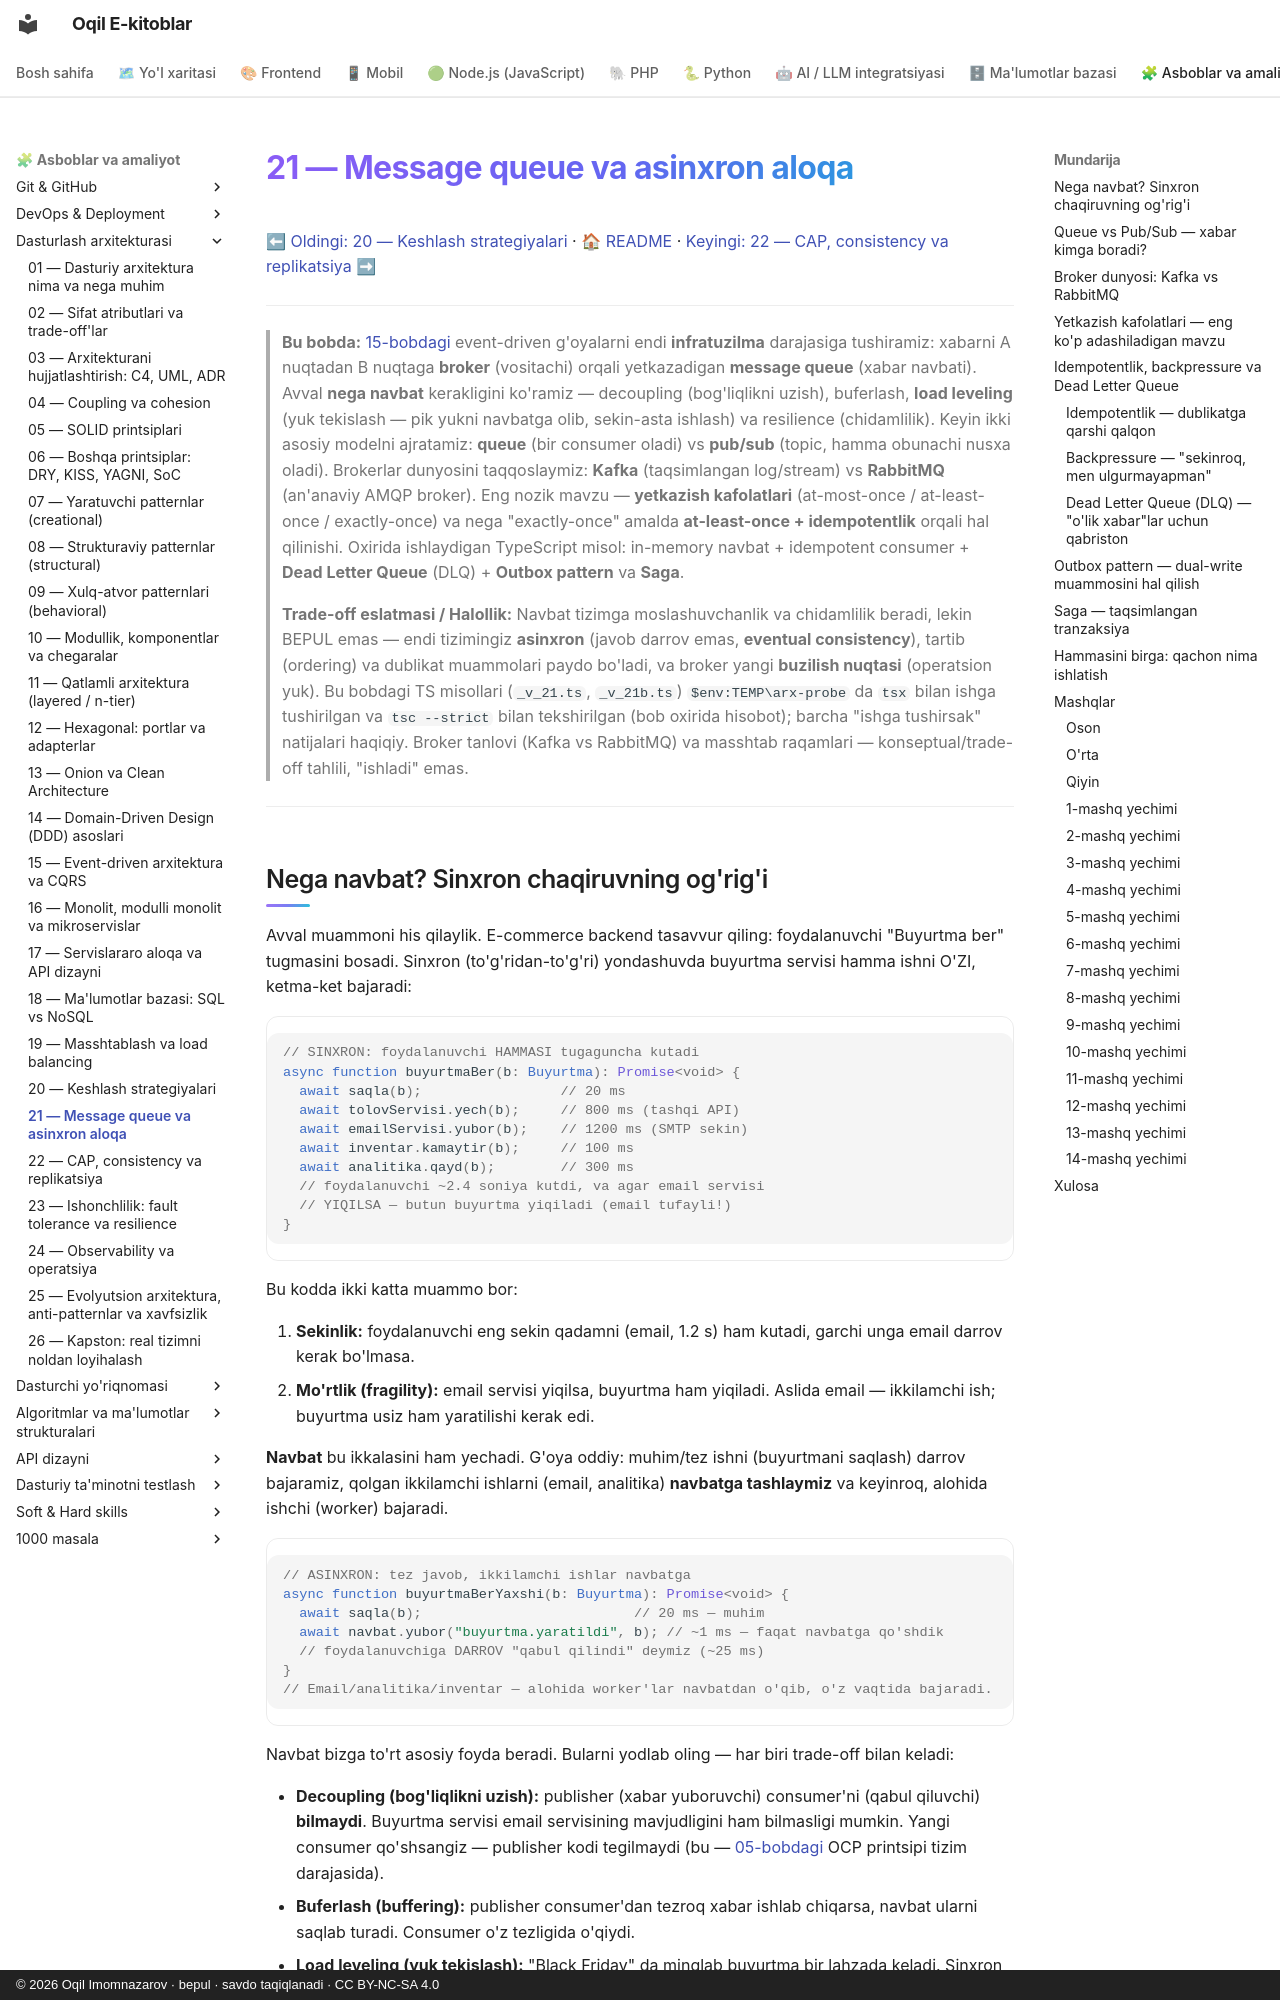

repository: iOqil/e-book · page: arxitektura/21-message-queue-async/index.html · generator: mkdocs · copyright: © 2026 Oqil Imomnazarov · bepul · savdo taqiqlanadi · CC BY-NC-SA 4.0

# 21 — Message queue va asinxron aloqa

[⬅ Oldingi: 20 — Keshlash strategiyalari](./20-keshlash.md) · [🏠 README](./README.md) · [Keyingi: 22 — CAP, consistency va replikatsiya ➡](./22-cap-consistency-replikatsiya.md)

---

> **Bu bobda:** [15-bobdagi](./15-event-driven-cqrs.md) event-driven g'oyalarni endi **infratuzilma** darajasiga tushiramiz: xabarni A nuqtadan B nuqtaga **broker** (vositachi) orqali yetkazadigan **message queue** (xabar navbati). Avval **nega navbat** kerakligini ko'ramiz — decoupling (bog'liqlikni uzish), buferlash, **load leveling** (yuk tekislash — pik yukni navbatga olib, sekin-asta ishlash) va resilience (chidamlilik). Keyin ikki asosiy modelni ajratamiz: **queue** (bir consumer oladi) vs **pub/sub** (topic, hamma obunachi nusxa oladi). Brokerlar dunyosini taqqoslaymiz: **Kafka** (taqsimlangan log/stream) vs **RabbitMQ** (an'anaviy AMQP broker). Eng nozik mavzu — **yetkazish kafolatlari** (at-most-once / at-least-once / exactly-once) va nega "exactly-once" amalda **at-least-once + idempotentlik** orqali hal qilinishi. Oxirida ishlaydigan TypeScript misol: in-memory navbat + idempotent consumer + **Dead Letter Queue** (DLQ) + **Outbox pattern** va **Saga**.
>
> **Trade-off eslatmasi / Halollik:** Navbat tizimga moslashuvchanlik va chidamlilik beradi, lekin BEPUL emas — endi tizimingiz **asinxron** (javob darrov emas, **eventual consistency**), tartib (ordering) va dublikat muammolari paydo bo'ladi, va broker yangi **buzilish nuqtasi** (operatsion yuk). Bu bobdagi TS misollari (`_v_21.ts`, `_v_21b.ts`) `$env:TEMP\arx-probe` da `tsx` bilan ishga tushirilgan va `tsc --strict` bilan tekshirilgan (bob oxirida hisobot); barcha "ishga tushirsak" natijalari haqiqiy. Broker tanlovi (Kafka vs RabbitMQ) va masshtab raqamlari — konseptual/trade-off tahlili, "ishladi" emas.

---
